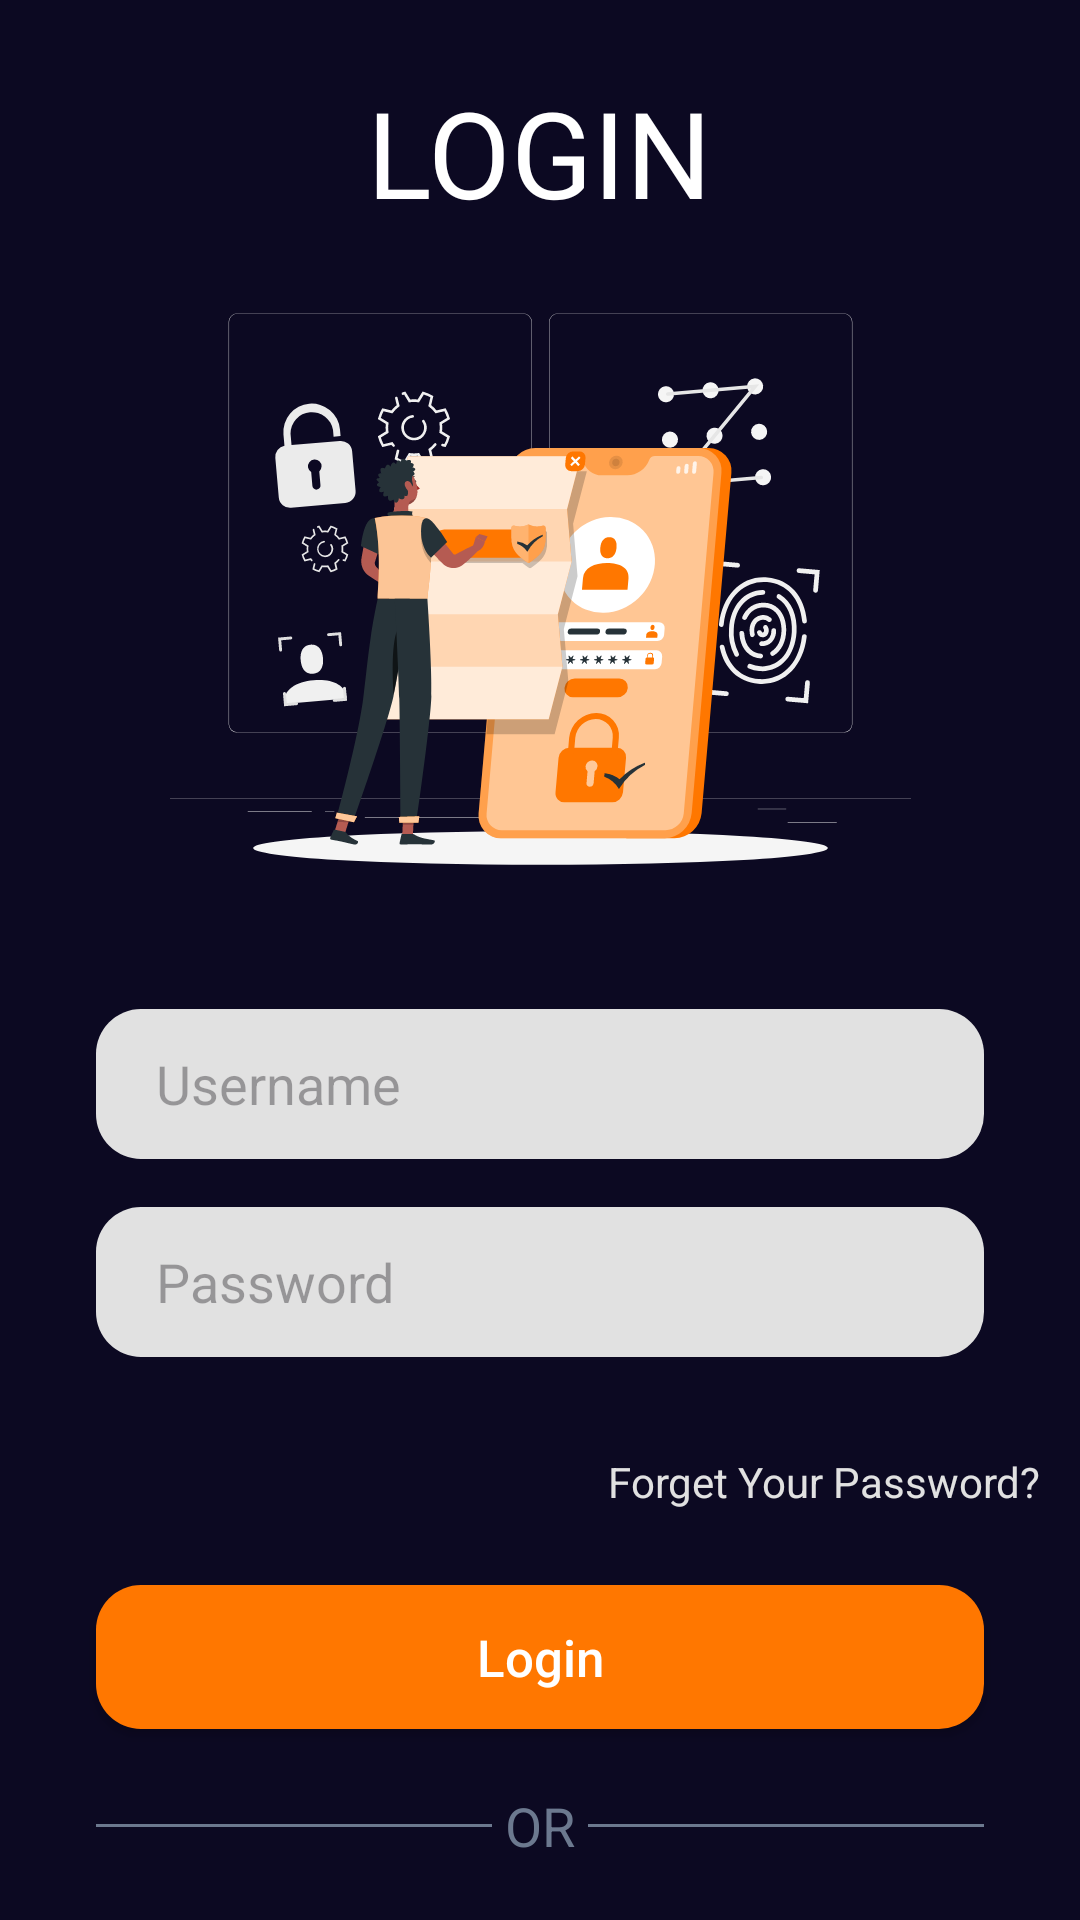

Reconstruct the res/layout file that produces this screen, plus the resources it refers to.
<!-- AndroidManifest.xml: application theme Theme.ChatApp -->
<!-- res/layout/fragment_login.xml -->
<?xml version="1.0" encoding="utf-8"?>
<layout xmlns:android="http://schemas.android.com/apk/res/android"
    xmlns:app="http://schemas.android.com/apk/res-auto"
    xmlns:tools="http://schemas.android.com/tools">


    <androidx.constraintlayout.widget.ConstraintLayout
        android:layout_width="match_parent"
        android:layout_height="match_parent"
        tools:context=".LoginFragment"
        android:background="@color/Color_background">

        <TextView
            android:id="@+id/textview_signup"
            android:layout_width="wrap_content"
            android:layout_height="wrap_content"
            android:layout_marginTop="24dp"
            android:text="LOGIN"
            android:textColor="@color/white"
            android:textSize="40dp"
            app:layout_constraintEnd_toEndOf="parent"
            app:layout_constraintStart_toStartOf="parent"
            app:layout_constraintTop_toTopOf="parent" />

        <ImageView
            android:id="@+id/imageView2"
            android:layout_width="302dp"
            android:layout_height="247dp"
            android:src="@drawable/privacy_policy_rafiki"
            app:layout_constraintEnd_toEndOf="parent"
            app:layout_constraintStart_toStartOf="parent"
            app:layout_constraintTop_toBottomOf="@+id/textview_signup" />

        <LinearLayout
            android:id="@+id/linear"
            android:layout_width="match_parent"
            android:layout_height="wrap_content"
            android:layout_marginTop="4dp"
            android:orientation="vertical"
            app:layout_constraintEnd_toEndOf="parent"
            app:layout_constraintHorizontal_bias="0.0"
            app:layout_constraintStart_toStartOf="parent"
            app:layout_constraintTop_toBottomOf="@id/imageView2">

            <EditText
                android:id="@+id/email_loginn"
                android:layout_width="match_parent"
                android:layout_height="50dp"
                android:layout_marginStart="32dp"
                android:layout_marginTop="8dp"
                android:layout_marginEnd="32dp"
                android:layout_marginBottom="8dp"
                android:background="@drawable/edittext_background"
                android:ems="10"
                android:hint="Username"
                android:inputType="textPersonName"
                android:paddingStart="20dp" />

            <EditText
                android:id="@+id/password_loginn"
                android:layout_width="match_parent"
                android:layout_height="50dp"
                android:layout_marginStart="32dp"
                android:layout_marginTop="8dp"
                android:layout_marginEnd="32dp"
                android:layout_marginBottom="8dp"
                android:background="@drawable/edittext_background"
                android:ems="10"
                android:hint="Password"
                android:inputType="textPassword"
                android:paddingStart="20dp" />

            

        </LinearLayout>

        <TextView
            android:id="@+id/text_forget"
            android:layout_width="wrap_content"
            android:layout_height="wrap_content"
            android:layout_marginTop="24dp"
            android:text="Forget Your Password?"
            android:textColor="@color/Color_edittext"
            app:layout_constraintEnd_toEndOf="parent"
            app:layout_constraintHorizontal_bias="0.939"
            app:layout_constraintStart_toStartOf="parent"
            app:layout_constraintTop_toBottomOf="@id/linear" />


        <android.widget.Button
            android:id="@+id/button_login"
            android:layout_width="match_parent"
            android:layout_height="wrap_content"
            android:layout_marginStart="32dp"
            android:layout_marginTop="25dp"
            android:layout_marginEnd="32dp"
            android:background="@drawable/btn_orange"
            android:text="Login"
            android:textAllCaps="false"
            android:textColor="@color/white"
            android:textSize="17sp"
            app:layout_constraintTop_toBottomOf="@id/text_forget"
            app:layout_constraintStart_toStartOf="@id/linear"
            app:layout_constraintEnd_toEndOf="@+id/linear" />

        <androidx.appcompat.widget.LinearLayoutCompat
            android:id="@+id/linearLayoutCompat"
            android:layout_width="0dp"
            android:layout_height="wrap_content"
            android:layout_marginTop="20dp"
            android:gravity="center"
            android:orientation="horizontal"
            app:layout_constraintEnd_toEndOf="@id/button_login"
            app:layout_constraintStart_toStartOf="@id/button_login"

            app:layout_constraintTop_toBottomOf="@id/button_login">

            <View
                android:layout_width="150dp"
                android:layout_height="1dp"
                android:layout_gravity="center"
                android:background="@color/steelGray" />

            
            <TextView
                android:layout_width="wrap_content"
                android:layout_height="wrap_content"
                android:text=" OR "
                android:textColor="@color/steelGray"
                android:textSize="18sp"

                />

            <View
                android:layout_width="150dp"
                android:layout_height="1dp"
                android:layout_gravity="center"
                android:background="@color/steelGray" />


        </androidx.appcompat.widget.LinearLayoutCompat>

        <androidx.appcompat.widget.AppCompatButton
            android:id="@+id/button_google"
            android:layout_width="0dp"
            android:layout_height="45dp"
            android:background="@drawable/google_button"
            android:layout_marginTop="25dp"
            android:backgroundTint="@color/frostWhite"
            android:drawableLeft="@drawable/icons8_google_plus"
            android:gravity="center_vertical"
            android:paddingStart="60dp"
            android:drawablePadding="8dp"
            android:paddingEnd="16dp"
            android:text="Login with Google"
            android:textColor="@color/steelGray"
            android:textAllCaps="false"
            android:textSize="15sp"
            app:layout_constraintBottom_toBottomOf="parent"
            app:layout_constraintEnd_toEndOf="@+id/button_login"
            app:layout_constraintHorizontal_bias="0.0"
            app:layout_constraintStart_toStartOf="@+id/button_login"
            app:layout_constraintTop_toBottomOf="@+id/linearLayoutCompat"
            app:layout_constraintVertical_bias="0.0" />

        <LinearLayout
            android:layout_width="436dp"
            android:layout_height="36dp"
            android:layout_marginTop="6dp"
            android:gravity="center"
            android:orientation="horizontal"
            app:layout_constraintEnd_toEndOf="@id/button_google"
            app:layout_constraintStart_toStartOf="@id/button_google"
            app:layout_constraintTop_toBottomOf="@+id/button_google">

            <TextView
                android:layout_width="wrap_content"
                android:layout_height="wrap_content"
                android:text="New to Stack?"
                android:textSize="13dp"
                android:textColor="@color/white" />

            <TextView
                android:id="@+id/registertext"
                android:layout_width="wrap_content"
                android:layout_height="wrap_content"
                android:layout_marginLeft="5dp"
                android:text="Register"
                android:textSize="13dp"
                android:textColor="@color/Color_orange" />


        </LinearLayout>


    </androidx.constraintlayout.widget.ConstraintLayout>
</layout>
<!-- resources referenced by this layout -->
<resources>
  <color name="Color_background">#0C0922</color>
  <color name="Color_edittext">#e1e1e1</color>
  <color name="Color_orange">#FF7700</color>
  <color name="frostWhite">#F1F5F6</color>
  <color name="steelGray">#6C798F</color>
  <color name="white">#FFFFFFFF</color>
  <!-- drawable btn_orange (drawable) -->
  <?xml version="1.0" encoding="utf-8"?>
  <shape xmlns:android="http://schemas.android.com/apk/res/android" android:shape="rectangle">
       <solid android:color="@color/Color_orange"/>
      <corners android:radius="15dp"/>
  
  
  </shape>
  <!-- drawable edittext_background (drawable) -->
  <?xml version="1.0" encoding="utf-8"?>
  <selector xmlns:android="http://schemas.android.com/apk/res/android">
  
      <item>
          <shape android:shape="rectangle">
              <solid android:color="@color/Color_edittext"/>
              <corners android:radius="15dp"/>
          </shape>
      </item>
  
  </selector>
  <!-- drawable google_button (drawable) -->
  <?xml version="1.0" encoding="utf-8"?>
  <shape xmlns:android="http://schemas.android.com/apk/res/android">
      <solid android:color="@color/frostWhite" />
      <corners android:radius="15dp" />
  </shape>
  <!-- drawable icons8_google_plus (drawable) -->
  <vector android:height="35dp" android:viewportHeight="48"
      android:viewportWidth="48" android:width="35dp" xmlns:android="http://schemas.android.com/apk/res/android">
      <path android:fillColor="#f4511e" android:pathData="M24,4A20,20 0,1 0,24 44A20,20 0,1 0,24 4Z"/>
      <path android:fillColor="#fff" android:pathData="M34,19H36V27H34z"/>
      <path android:fillColor="#fff" android:pathData="M31,22H39V24H31zM27.815,22.2l-0.05,-0.2H19v3h5.91c-0.477,2.837 -2.938,5 -5.91,5 -3.314,0 -6,-2.686 -6,-6s2.686,-6 6,-6c1.5,0 2.868,0.554 3.92,1.465l2.151,-2.106C23.471,15.894 21.34,15 19,15c-4.971,0 -9,4.029 -9,9s4.029,9 9,9 9,-4.029 9,-9C28,23.383 27.934,22.782 27.815,22.2z"/>
  </vector>
  <!-- drawable icons8_twitter_circled (drawable) -->
  <vector xmlns:android="http://schemas.android.com/apk/res/android"
      android:width="50dp"
      android:height="50dp"
      android:viewportWidth="48"
      android:viewportHeight="48">
    <path
        android:pathData="M24,4A20,20 0,1 0,24 44A20,20 0,1 0,24 4Z"
        android:fillColor="#03a9f4"/>
    <path
        android:pathData="M36,17.12c-0.882,0.391 -1.999,0.758 -3,0.88c1.018,-0.604 2.633,-1.862 3,-3c-0.951,0.559 -2.671,1.156 -3.793,1.372C31.311,15.422 30.033,15 28.617,15C25.897,15 24,17.305 24,20v2c-4,0 -7.9,-3.047 -10.327,-6c-0.427,0.721 -0.667,1.565 -0.667,2.457c0,1.819 1.671,3.665 2.994,4.543c-0.807,-0.025 -2.335,-0.641 -3,-1c0,0.016 0,0.036 0,0.057c0,2.367 1.661,3.974 3.912,4.422C16.501,26.592 16,27 14.072,27c0.626,1.935 3.773,2.958 5.928,3c-1.686,1.307 -4.692,2 -7,2c-0.399,0 -0.615,0.022 -1,-0.023C14.178,33.357 17.22,34 20,34c9.057,0 14,-6.918 14,-13.37c0,-0.212 -0.007,-0.922 -0.018,-1.13C34.95,18.818 35.342,18.104 36,17.12"
        android:fillColor="#fff"/>
  </vector>
  <!-- drawable privacy_policy_rafiki: vector/xml drawable (drawable, 35062 chars, omitted) -->
  <style name="Theme.ChatApp" parent="Base.Theme.ChatApp" />
  <style name="Base.Theme.ChatApp" parent="Theme.Material3.DayNight.NoActionBar">
          
          
  
      </style>
</resources>
